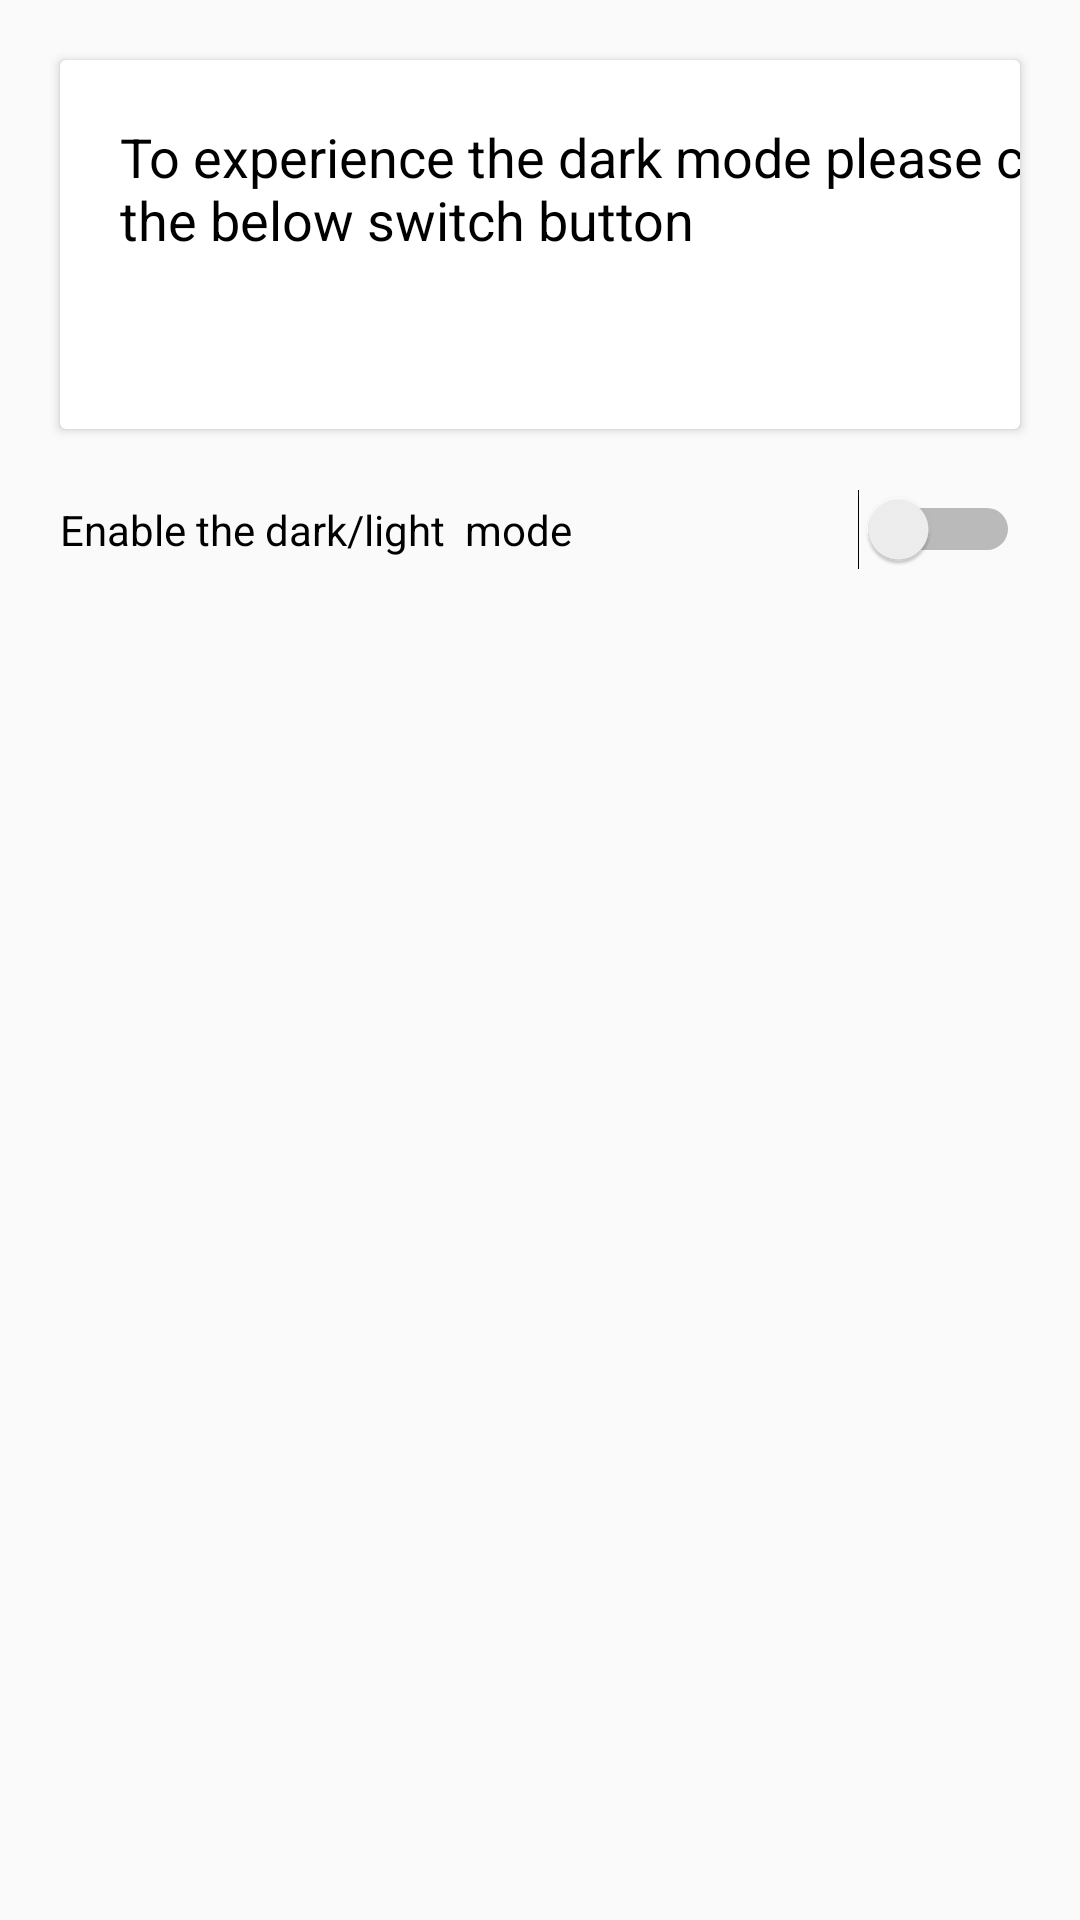

Android layout source for this screen:
<!-- AndroidManifest.xml: application theme AppTheme -->
<!-- res/layout/activity_mode.xml -->
<?xml version="1.0" encoding="utf-8"?>
<LinearLayout xmlns:android="http://schemas.android.com/apk/res/android"
    xmlns:app="http://schemas.android.com/apk/res-auto"
    xmlns:tools="http://schemas.android.com/tools"
    android:layout_width="match_parent"
    android:orientation="vertical"
    android:layout_height="match_parent"
    tools:context=".ModeActivity">

    <androidx.cardview.widget.CardView
        android:layout_width="match_parent"
        android:layout_height="123dp"
        android:layout_marginLeft="20dp"
        android:layout_marginTop="20dp"

        android:layout_marginRight="20dp" >

        <TextView
            android:id="@+id/textView"
            android:layout_width="335dp"
            android:layout_height="83dp"
            android:layout_marginLeft="20dp"
            android:layout_marginTop="20dp"
            android:layout_marginRight="20dp"
            android:layout_marginBottom="30dp"
            android:text="To experience the dark mode please click the below switch button "
            android:textColor="?attr/textColor"
            android:textSize="18sp" />
    </androidx.cardview.widget.CardView>

    <Switch
        android:id="@+id/switchMode"
        android:layout_width="match_parent"
        android:layout_height="wrap_content"
        android:layout_marginLeft="20dp"
        android:layout_marginTop="20dp"
        android:layout_marginRight="20dp"
        android:text="Enable the dark/light  mode" />




</LinearLayout>
<!-- resources referenced by this layout -->
<resources>
  <style name="AppTheme" parent="Theme.AppCompat.DayNight.DarkActionBar">
  
          <item name="textColor">#000000</item>
          <item name="metaTextColor">#606060</item>
          <item name="bgColor">#ffffff</item>
          <item name="mainBgColor">#182360</item>
      </style>
</resources>
